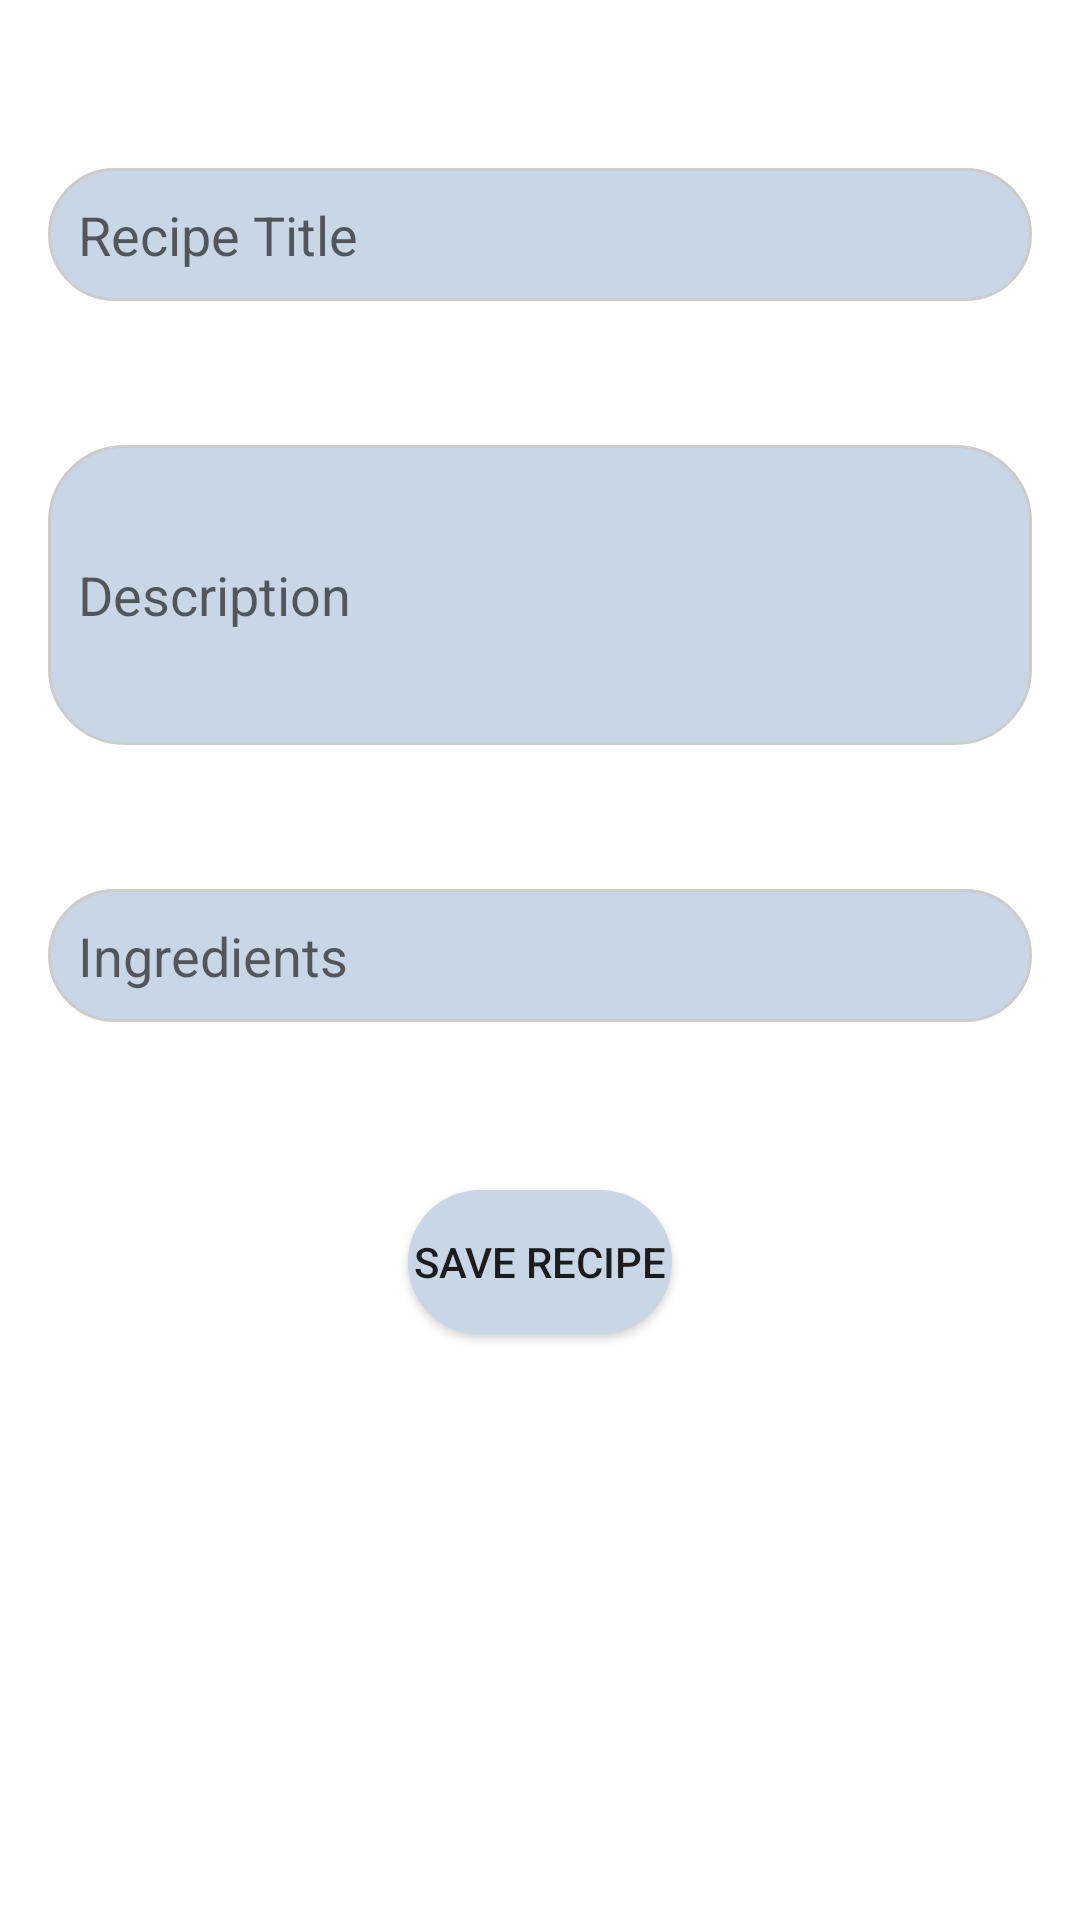

Write the Android layout XML for this screen, with the resource values it uses.
<!-- AndroidManifest.xml: application theme Theme.RecipeApp -->
<!-- res/layout/activity_add_edit_recipe.xml -->
<?xml version="1.0" encoding="utf-8"?>
<LinearLayout xmlns:android="http://schemas.android.com/apk/res/android"
    xmlns:app="http://schemas.android.com/apk/res-auto"
    xmlns:tools="http://schemas.android.com/tools"
    android:layout_width="match_parent"
    android:layout_height="match_parent"
    android:orientation="vertical"
    android:padding="16dp"
    tools:context=".AddEditRecipeActivity">

    <EditText
        android:id="@+id/editTextTitle"
        android:layout_width="match_parent"
        android:layout_height="wrap_content"
        android:hint="@string/recipe_title"
        android:inputType="textCapWords"
        android:background="@drawable/rounded_edittext"
        android:padding="10dp"
        tools:ignore="Autofill,TouchTargetSizeCheck"
        android:layout_marginBottom="40dp"
        android:layout_marginTop="40dp"/>

    <EditText
        android:id="@+id/editTextDescription"
        android:layout_width="match_parent"
        android:layout_height="100dp"
        android:layout_marginTop="8dp"
        android:hint="@string/description"
        android:inputType="textMultiLine"
        android:minHeight="48dp"
        android:background="@drawable/rounded_edittext"
        android:padding="10dp"
        android:layout_marginBottom="40dp"/>

    <EditText
        android:id="@+id/editTextIngredients"
        android:layout_width="match_parent"
        android:layout_height="wrap_content"
        android:layout_marginTop="8dp"
        android:hint="@string/ingredients"
        android:inputType="textMultiLine"
        tools:ignore="TouchTargetSizeCheck"
        android:background="@drawable/rounded_edittext"
        android:padding="10dp"
        android:layout_marginBottom="40dp"/>

    

    <Button
        android:background="@drawable/rounded_red_button"
        android:id="@+id/buttonSave"
        android:layout_width="wrap_content"
        android:layout_height="wrap_content"
        android:layout_gravity="center_horizontal"
        android:layout_marginTop="16dp"
        android:text="@string/save_recipe"
        />

</LinearLayout>
<!-- resources referenced by this layout -->
<resources>
  <!-- drawable rounded_edittext (drawable) -->
  <shape xmlns:android="http://schemas.android.com/apk/res/android"
      android:shape="rectangle">
      <solid android:color="#c8d6e5"/>
      <corners android:radius="25dp"/>
      <stroke android:width="1dp" android:color="#CCCCCC"/> 
  </shape>
  <!-- drawable rounded_red_button (drawable) -->
  <?xml version="1.0" encoding="utf-8"?>
  <shape xmlns:android="http://schemas.android.com/apk/res/android"
      android:shape="rectangle">
      <solid android:color="#c8d6e5" />
      <corners android:radius="25dp" />
  </shape>
  <string name="description">Description</string>
  <string name="ingredients">Ingredients</string>
  <string name="recipe_title">Recipe Title</string>
  <string name="save_recipe">Save Recipe</string>
  <style name="Theme.RecipeApp" parent="Theme.MaterialComponents.DayNight.DarkActionBar">
          
          <item name="colorPrimary">@color/purple_500</item>
          <item name="colorPrimaryVariant">@color/purple_700</item>
          <item name="colorOnPrimary">@color/white</item>
          
          <item name="colorSecondary">@color/teal_200</item>
          <item name="colorSecondaryVariant">@color/teal_700</item>
          <item name="colorOnSecondary">@color/black</item>
          
          <item name="android:statusBarColor">?attr/colorPrimaryVariant</item>
          
      </style>
  <color name="purple_500">#FF6200EE</color>
  <color name="purple_700">#FF3700B3</color>
  <color name="white">#FFFFFFFF</color>
  <color name="teal_200">#FF03DAC5</color>
  <color name="teal_700">#FF018786</color>
  <color name="black">#FF000000</color>
</resources>
